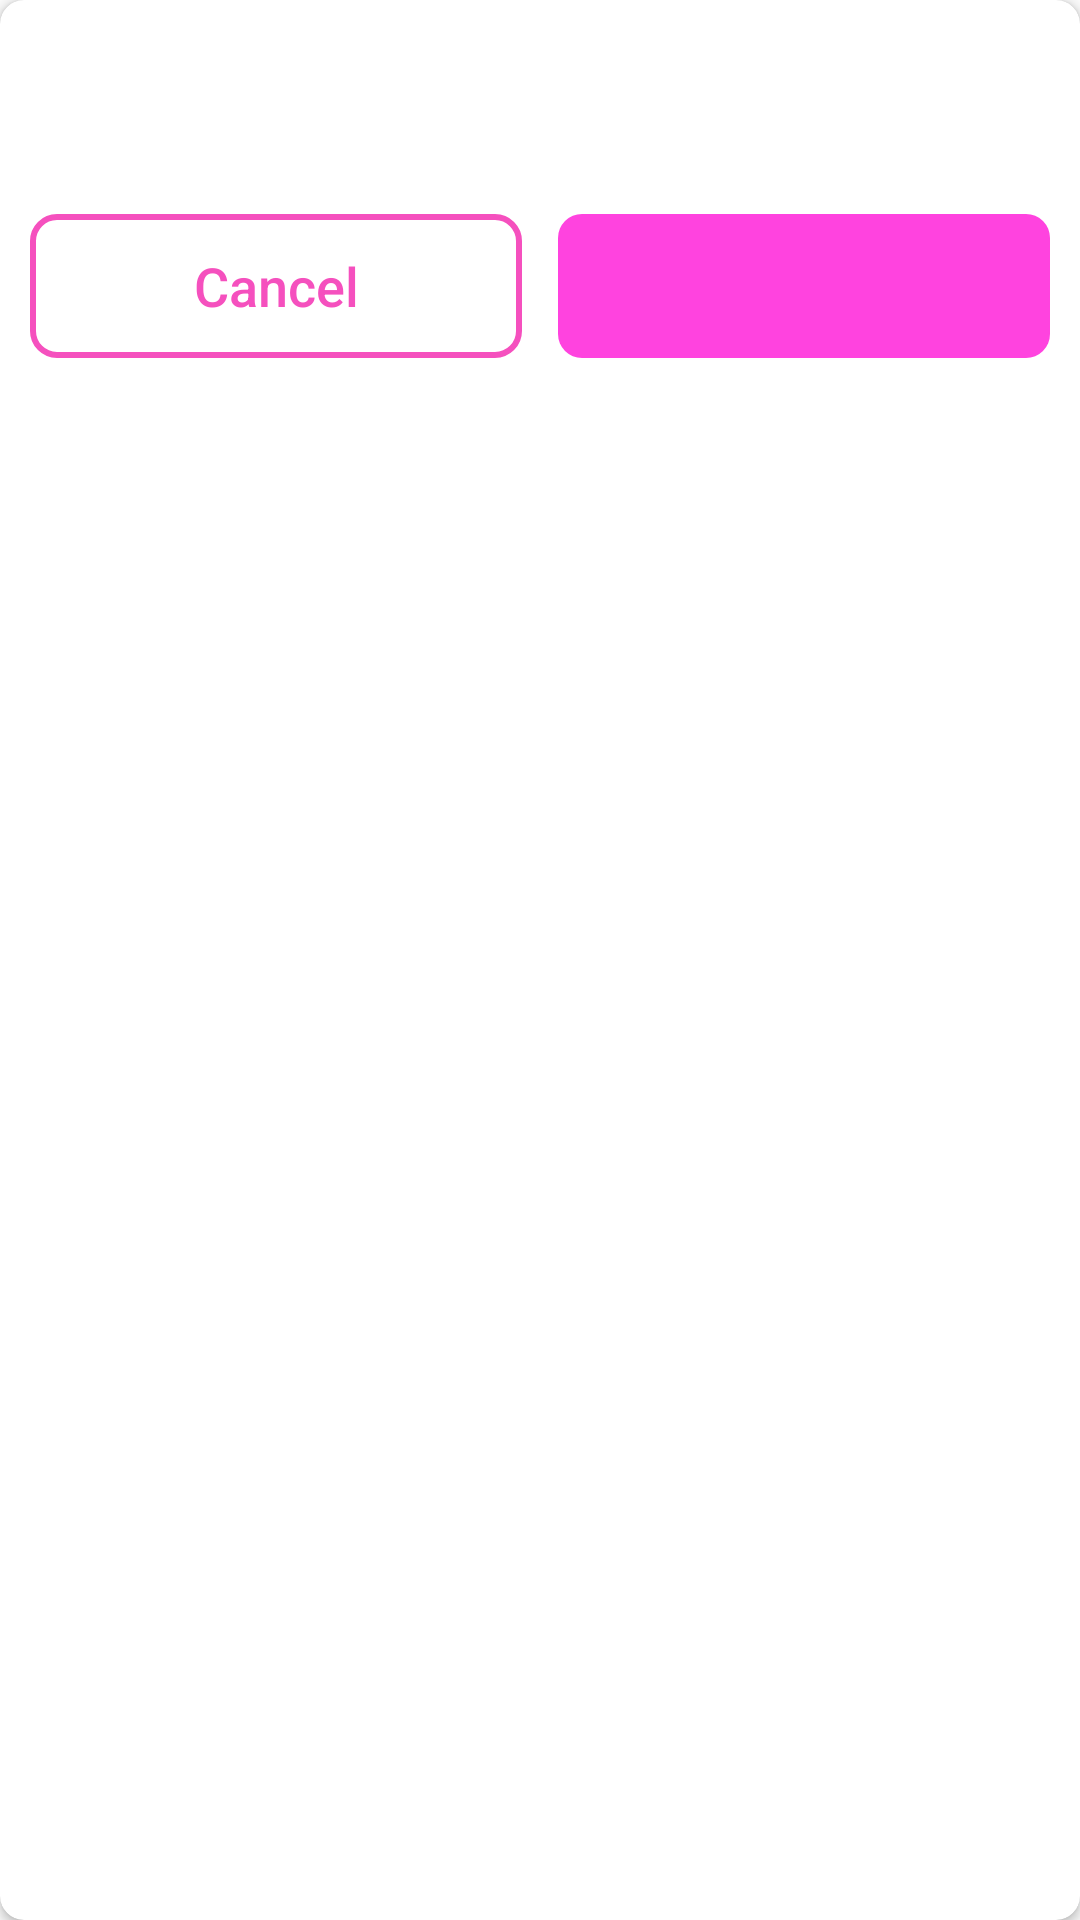

Write the Android layout XML for this screen, with the resource values it uses.
<!-- AndroidManifest.xml: application theme Theme.EcommerceAdminApp -->
<!-- res/layout/all_order_layout.xml -->
<?xml version="1.0" encoding="utf-8"?>
<androidx.cardview.widget.CardView xmlns:android="http://schemas.android.com/apk/res/android"
    android:layout_width="match_parent"
    android:layout_height="wrap_content"
    xmlns:app="http://schemas.android.com/apk/res-auto"
    xmlns:tools="http://schemas.android.com/tools"
    app:cardCornerRadius="8dp"
    android:elevation="4dp"
    android:layout_margin="8dp"
    >

    <LinearLayout
        android:layout_width="match_parent"
        android:layout_height="match_parent"
        android:orientation="vertical"
        android:padding="4dp"
        >

        <TextView
            android:id="@+id/productNameTv"
            android:layout_width="match_parent"
            android:layout_height="wrap_content"
            android:textSize="20sp"
            android:textStyle="bold"
            tools:text = "Product Name"
            android:layout_marginStart="4dp"
            android:textColor="@color/black"
            android:layout_marginTop="4dp"
            android:layout_marginBottom="4dp"
            />
        <TextView
            android:id="@+id/productPriceTv"
            android:layout_width="match_parent"
            android:layout_height="wrap_content"
            tools:text="Price : 2000"
            android:layout_marginStart="4dp"
            android:textStyle="italic"
            android:textSize="18sp"
            android:textColor="@color/black"
            />

        <LinearLayout
            android:layout_width="match_parent"
            android:layout_height="wrap_content"
            android:orientation="horizontal"
            android:weightSum="2"
            android:layout_marginTop="8dp"
            >

            <Button
                android:id="@+id/cancelBtn"
                android:layout_width="0dp"
                android:layout_height="wrap_content"
                android:layout_weight="1"
                android:text="@string/cancel"
                android:layout_marginHorizontal="6dp"
                android:background="@drawable/outline_button_bg"
                android:textColor="@color/pink"
                android:textAllCaps="false"
                android:textSize="18sp"
                style="?android:attr/buttonBarButtonStyle" />

            <Button
                android:id="@+id/proceedBtn"
                android:layout_width="0dp"
                android:paddingHorizontal="10dp"
                android:layout_height="wrap_content"
                android:layout_weight="1"
                tools:text="Dispatched"
                android:textColor="@color/white"
                android:textAllCaps="false"
                android:background="@drawable/button_bg"
                android:layout_marginHorizontal="6dp"
                android:textSize="18sp"
                style="?android:attr/buttonBarButtonStyle" />


        </LinearLayout>


    </LinearLayout>

</androidx.cardview.widget.CardView>
<!-- resources referenced by this layout -->
<resources>
  <color name="black">#FF000000</color>
  <color name="pink">#F550BE</color>
  <color name="white">#FFFFFFFF</color>
  <!-- drawable button_bg (drawable) -->
  <?xml version="1.0" encoding="utf-8"?>
  <selector xmlns:android="http://schemas.android.com/apk/res/android">
      <item>
          <shape android:shape="rectangle">
              <solid android:color="#FF43DF"/>
              <corners android:radius="8dp"/>
          </shape>
      </item>
  </selector>
  <!-- drawable outline_button_bg (drawable) -->
  <?xml version="1.0" encoding="utf-8"?>
  <selector xmlns:android="http://schemas.android.com/apk/res/android">
      <item>
          <shape android:shape="rectangle">
              <stroke android:color="@color/pink"
                  android:width="2dp"
                  />
              <corners android:radius="8dp"/>
          </shape>
  
      </item>
  </selector>
  <string name="cancel">Cancel</string>
  <style name="Theme.EcommerceAdminApp" parent="Theme.AppCompat.DayNight">
          
          <item name="colorPrimary">@color/pink</item>
          <item name="colorPrimaryVariant">@color/light_pink</item>
          <item name="colorOnPrimary">@color/white</item>
          
  
  
  
          
          <item name="android:statusBarColor">?attr/colorPrimaryVariant</item>
          
      </style>
  <color name="light_pink">#FEA8E1</color>
</resources>
